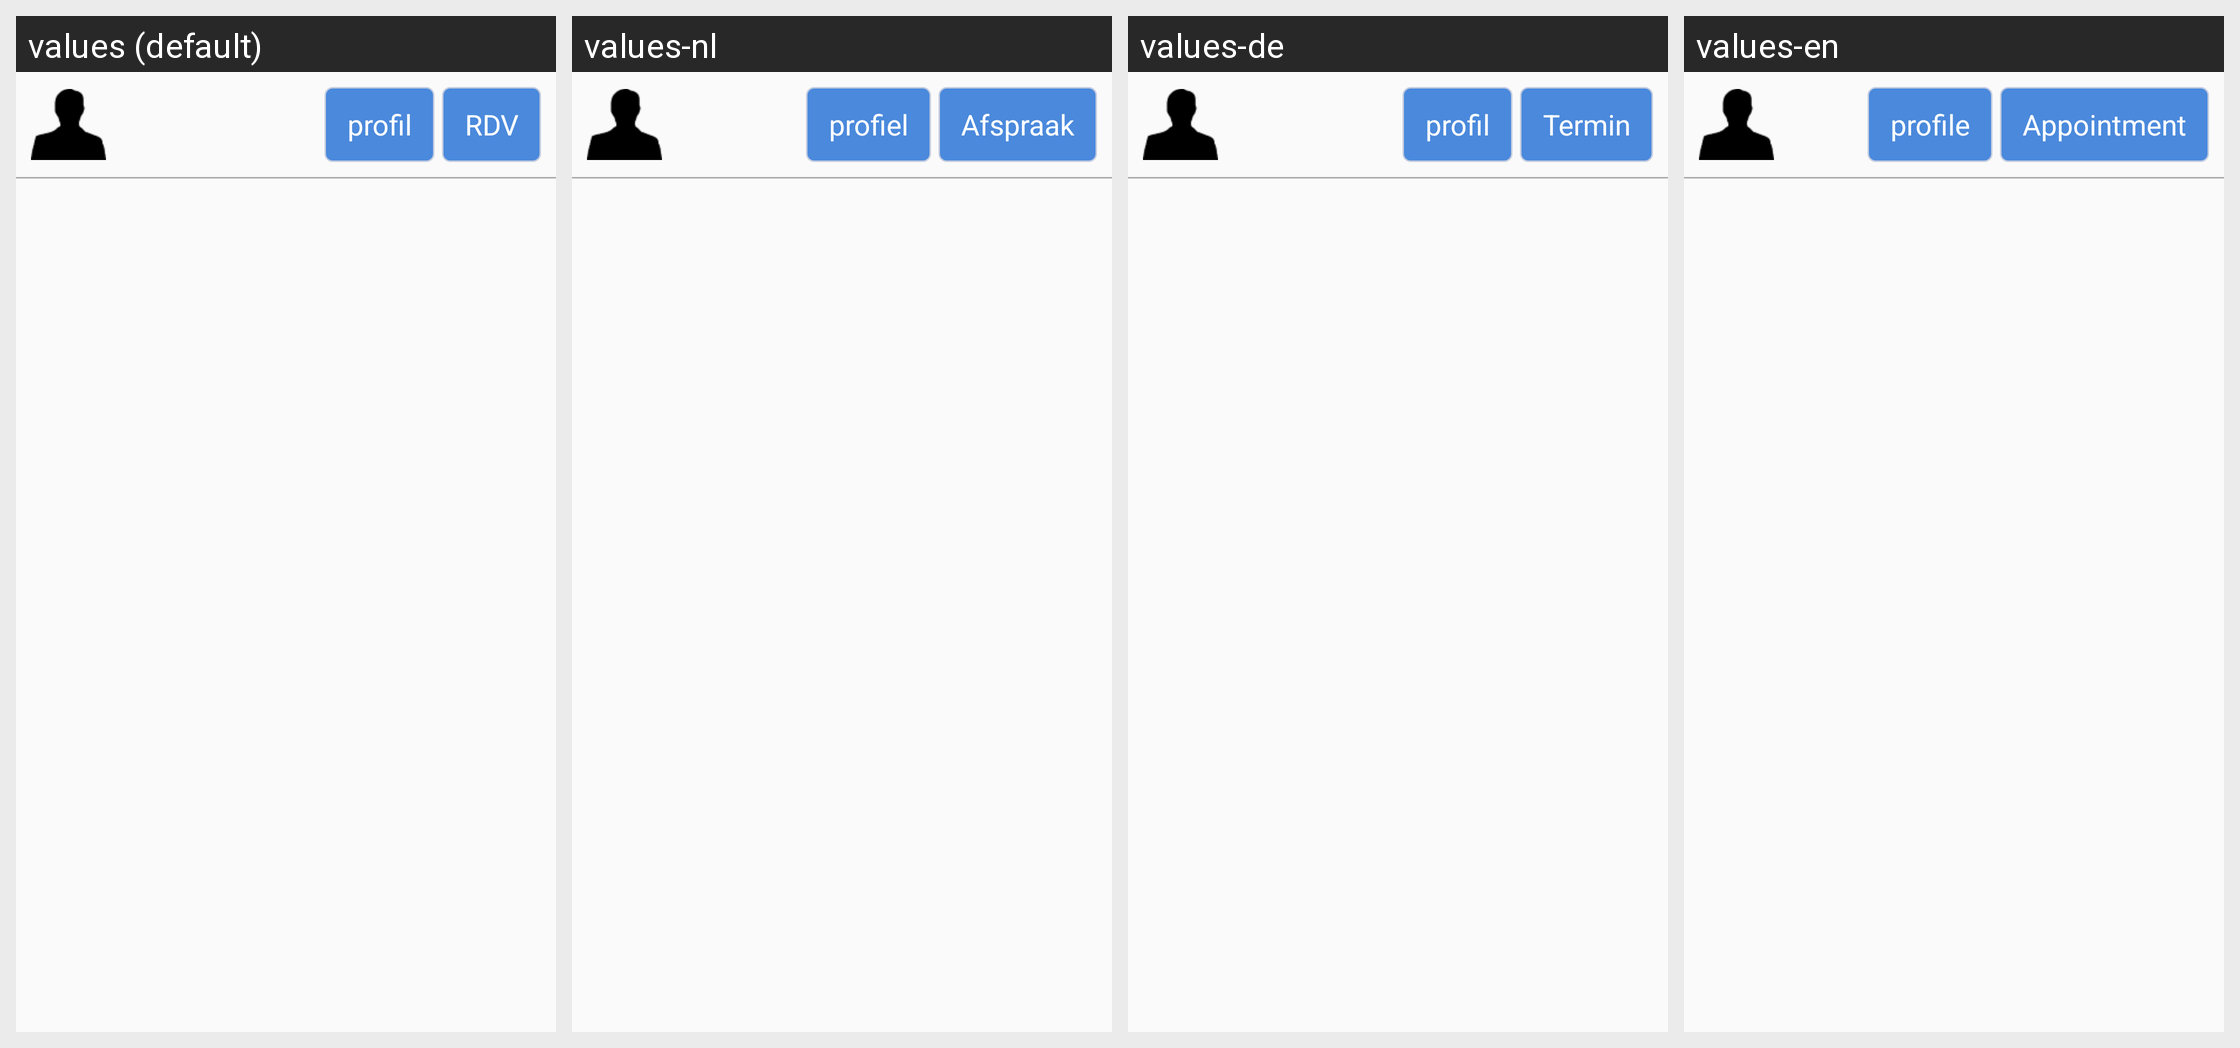

The same Android screen rendered under several of its app's locales, left to right. List the strings drawn on it with the default value and each locale's translation.
Android screen res/layout/friend_adapter.xml rendered under 4 locales, left to right: values (default), values-nl, values-de, values-en. Device: Nexus 5 (rendered at 1080×1920; each locale shown at half size, 540×960, under a caption strip naming it); theme AppTheme.
Strings drawn on this screen, with the default value and each locale's value (text and hints the layout hard-codes, and strings that could not be matched under every locale, appear in the picture but are not listed):

friend_profile
  values: profil
  values-nl: profiel
  values-de: profil
  values-en: profile

friend_rdv
  values: RDV
  values-nl: Afspraak
  values-de: Termin
  values-en: Appointment
